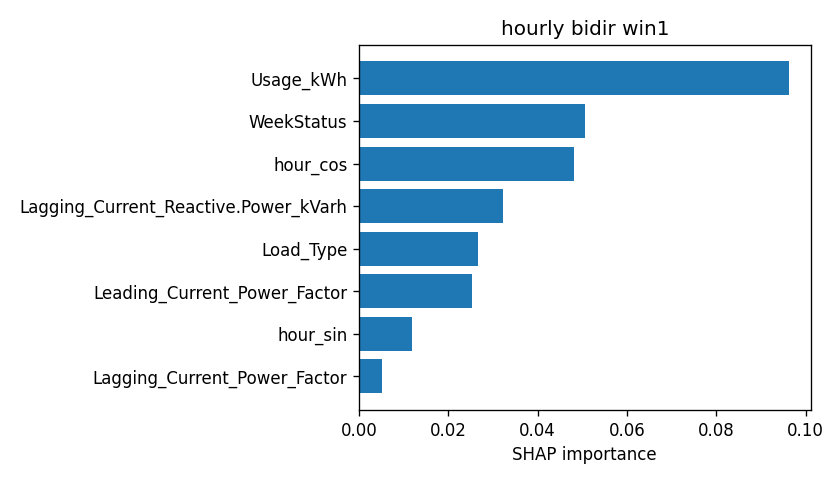

The file beside this chart, header and first rows:
attr, value
Usage_kWh, 0.09627
WeekStatus, 0.05069
hour_cos, 0.04815
Lagging_Current_Reactive.Power_kVarh, 0.03218
Load_Type, 0.02662
Leading_Current_Power_Factor, 0.02523
hour_sin, 0.01189
Lagging_Current_Power_Factor, 0.005101
Day_of_week, 0.004576
